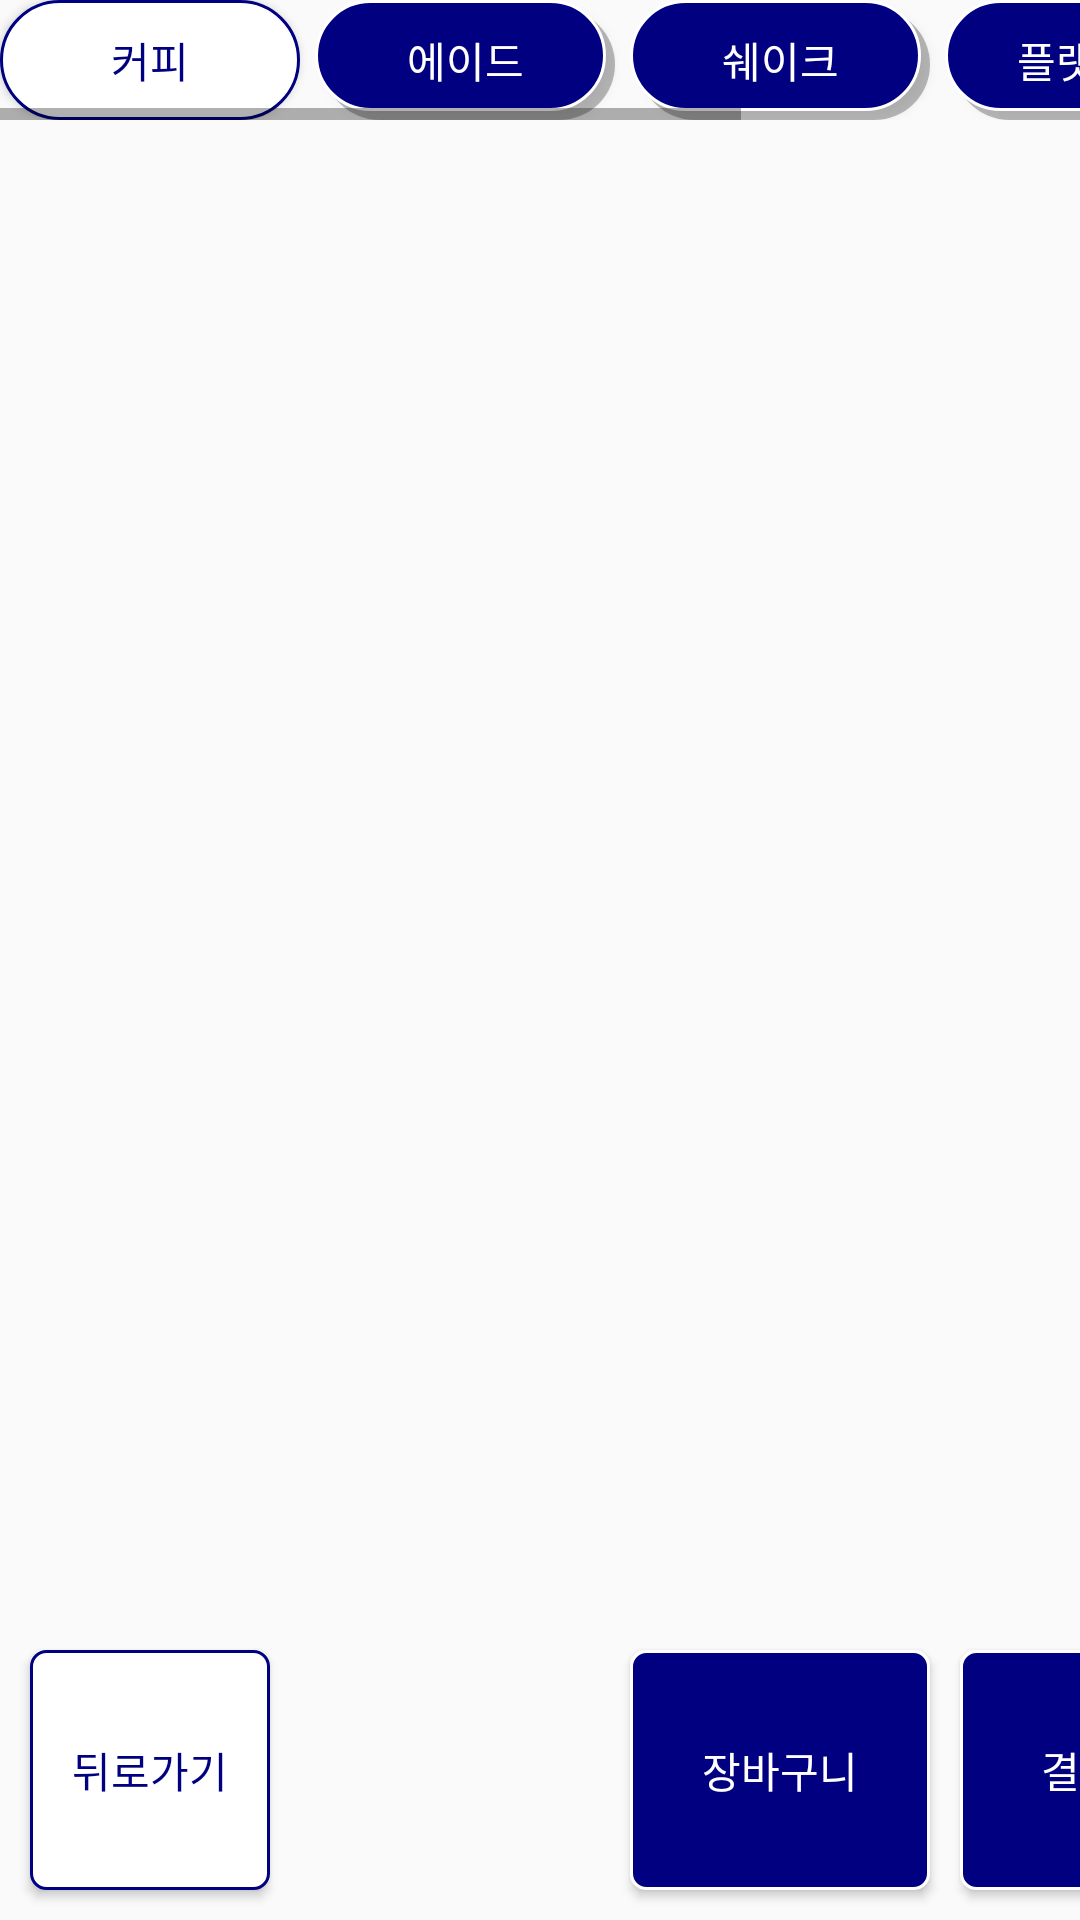

Produce the Android XML layout that renders to this screen, including the resource entries it uses.
<!-- AndroidManifest.xml: application theme Theme.Kiosk_ui_event -->
<!-- res/layout/menulist_fragment.xml -->
<?xml version="1.0" encoding="utf-8"?>
<androidx.constraintlayout.widget.ConstraintLayout xmlns:android="http://schemas.android.com/apk/res/android"
    xmlns:app="http://schemas.android.com/apk/res-auto"
    xmlns:tools="http://schemas.android.com/tools"
    android:layout_width="match_parent"
    android:layout_height="match_parent">


    <HorizontalScrollView
        android:id="@+id/horizontalScrollView2"
        android:layout_width="match_parent"
        android:layout_height="wrap_content"
        android:orientation="horizontal"
        app:layout_constraintTop_toTopOf="parent">

        <LinearLayout
            android:id="@+id/linearLayout"
            android:layout_width="wrap_content"
            android:layout_height="wrap_content"
            android:orientation="horizontal"
            app:layout_constraintEnd_toEndOf="parent"
            app:layout_constraintStart_toStartOf="parent">

            <Button
                android:id="@+id/coffeeBtn"
                android:layout_width="100dp"
                android:layout_height="40dp"
                android:layout_marginRight="5dp"
                android:background="@drawable/whitebox_line"
                android:text="@string/korean_coffee_category"
                android:textColor="@color/ediyacolor" />

            <Button
                android:id="@+id/adeBtn"
                android:layout_width="100dp"
                android:layout_height="40dp"
                android:layout_marginRight="5dp"
                android:background="@drawable/blue_box"
                android:text="@string/korean_ade_category"
                android:textColor="@color/white" />

            <Button
                android:id="@+id/shakeBtn"
                android:layout_width="100dp"
                android:layout_height="40dp"
                android:layout_marginRight="5dp"
                android:background="@drawable/blue_box"
                android:text="@string/korean_shake_category"
                android:textColor="@color/white" />


            <Button
                android:layout_width="100dp"
                android:layout_height="40dp"
                android:layout_marginRight="5dp"
                android:background="@drawable/blue_box"
                android:text="@string/korean_flatcino_category"
                android:textColor="@color/white" />


            <Button
                android:layout_width="100dp"
                android:layout_height="40dp"
                android:layout_marginRight="5dp"
                android:background="@drawable/blue_box"
                android:text="@string/korean_bread_category"
                android:textColor="@color/white" />

        </LinearLayout>

    </HorizontalScrollView>

    <FrameLayout
        android:id="@+id/fragmentArea2"
        android:layout_marginTop="10dp"
        android:layout_width="match_parent"
        android:layout_height="wrap_content"
        app:layout_constraintBottom_toTopOf="@+id/linearLayout8"
        app:layout_constraintTop_toBottomOf="@+id/horizontalScrollView2">

        <ScrollView
            android:layout_width="match_parent"
            android:layout_height="410dp"
            android:orientation="vertical"
            app:layout_constraintTop_toTopOf="parent">

            <LinearLayout
                android:id="@+id/menuLayout"
                android:layout_width="match_parent"
                android:layout_height="wrap_content"
                android:orientation="vertical"
                app:layout_constraintTop_toTopOf="parent">
            </LinearLayout>
        </ScrollView>
    </FrameLayout>


    <LinearLayout
        android:id="@+id/linearLayout8"
        android:layout_width="wrap_content"
        android:layout_height="wrap_content"
        app:layout_constraintBottom_toBottomOf="parent"
        app:layout_constraintEnd_toEndOf="parent"
        app:layout_constraintStart_toStartOf="parent">

        <Button
            android:id="@+id/menu_goback_btn"
            android:layout_width="80dp"
            android:layout_height="80dp"
            android:layout_marginLeft="10dp"
            android:layout_marginTop="10dp"
            android:layout_marginRight="120dp"
            android:layout_marginBottom="10dp"
            android:textColor="@color/ediyacolor"
            android:background="@drawable/goback_btn"
            android:text="@string/korean_goback" />

        <Button
            android:id="@+id/basket_btn"
            android:layout_width="100dp"
            android:layout_height="80dp"
            android:layout_marginTop="10dp"
            android:layout_marginRight="10dp"
            android:layout_marginBottom="10dp"
            android:background="@drawable/ediya_btn"
            android:text="@string/korean_basket"
            android:textColor="@color/white"
            app:layout_constraintBottom_toBottomOf="parent"
            app:layout_constraintEnd_toStartOf="@+id/button" />

        <Button
            android:id="@+id/basket_pay_btn"
            android:layout_width="80dp"
            android:layout_height="80dp"
            android:layout_marginTop="10dp"
            android:layout_marginBottom="10dp"
            android:background="@drawable/ediya_btn"
            android:text="@string/korean_pay"
            android:textColor="@color/white"
            app:layout_constraintBottom_toBottomOf="parent"
            app:layout_constraintEnd_toEndOf="parent" />


    </LinearLayout>


</androidx.constraintlayout.widget.ConstraintLayout>
<!-- resources referenced by this layout -->
<resources>
  <color name="ediyacolor">#000080</color>
  <color name="white">#FFFFFFFF</color>
  <!-- drawable blue_box (drawable) -->
  <?xml version="1.0" encoding="utf-8"?>
  <layer-list xmlns:android="http://schemas.android.com/apk/res/android">
  
  
      <item
          android:drawable="@drawable/shadow"
          android:top="3dp"
          android:left="3dp"/>
      <item
          android:drawable="@drawable/bluebox_line"
          android:right="3dp"
          android:bottom="3dp"/>
  
  
  </layer-list>
  <!-- drawable ediya_btn (drawable) -->
  <?xml version="1.0" encoding="utf-8"?>
  <shape xmlns:android="http://schemas.android.com/apk/res/android"
      android:shape="rectangle">
  
      <corners
          android:radius="5dp"/>
      <solid
          android:color="@color/ediyacolor"/>
  
      <stroke
          android:width="1dp"
          android:color="#ffffff"/>
  </shape>
  <!-- drawable goback_btn (drawable) -->
  <?xml version="1.0" encoding="utf-8"?>
  <shape xmlns:android="http://schemas.android.com/apk/res/android"
      android:shape="rectangle">
  
      <corners
          android:radius="5dp"/>
      <solid
          android:color="@color/white"/>
  
      <stroke
          android:width="1dp"
          android:color="@color/ediyacolor"/>
  </shape>
  <!-- drawable whitebox_line (drawable) -->
  <?xml version="1.0" encoding="utf-8"?>
  <shape xmlns:android="http://schemas.android.com/apk/res/android"
      android:shape="rectangle">
  
      <corners
          android:radius="20dp"/>
      <solid
          android:color="@color/white"/>
  
      <stroke
          android:width="1dp"
          android:color="@color/ediyacolor"/>
  </shape>
  <string name="korean_ade_category">에이드</string>
  <string name="korean_basket">장바구니</string>
  <string name="korean_bread_category">빵</string>
  <string name="korean_coffee_category">커피</string>
  <string name="korean_flatcino_category">플랫치노</string>
  <string name="korean_goback">뒤로가기</string>
  <string name="korean_pay">결제</string>
  <string name="korean_shake_category">쉐이크</string>
  <style name="Theme.Kiosk_ui_event" parent="Theme.AppCompat.DayNight.DarkActionBar">
          
          <item name="colorPrimary">@color/purple_500</item>
          <item name="colorPrimaryVariant">@color/purple_700</item>
          <item name="colorOnPrimary">@color/white</item>
          
          <item name="colorSecondary">@color/teal_200</item>
          <item name="colorSecondaryVariant">@color/teal_700</item>
          <item name="colorOnSecondary">@color/black</item>
          
          <item name="android:statusBarColor" tools:targetApi="l">?attr/colorPrimaryVariant</item>
          
          <item name="windowActionBar">false</item>
          <item name="windowNoTitle">true</item>
      </style>
  <!-- drawable shadow (drawable) -->
  <?xml version="1.0" encoding="utf-8"?>
  <shape xmlns:android="http://schemas.android.com/apk/res/android">
  
      <corners
          android:radius="20dp"/>
  
      <solid
          android:color="#44000000"/>
  </shape>
  <!-- drawable bluebox_line (drawable) -->
  <?xml version="1.0" encoding="utf-8"?>
  <shape xmlns:android="http://schemas.android.com/apk/res/android"
      android:shape="rectangle">
  
      
      
      
      <corners
          android:radius="20dp"/>
      <solid
          android:color="@color/ediyacolor"/>
  
      <stroke
          android:width="1dp"
          android:color="#ffffff"/>
  </shape>
  <color name="purple_500">#FF6200EE</color>
  <color name="purple_700">#FF3700B3</color>
  <color name="teal_200">#FF03DAC5</color>
  <color name="teal_700">#FF018786</color>
  <color name="black">#FF000000</color>
</resources>
